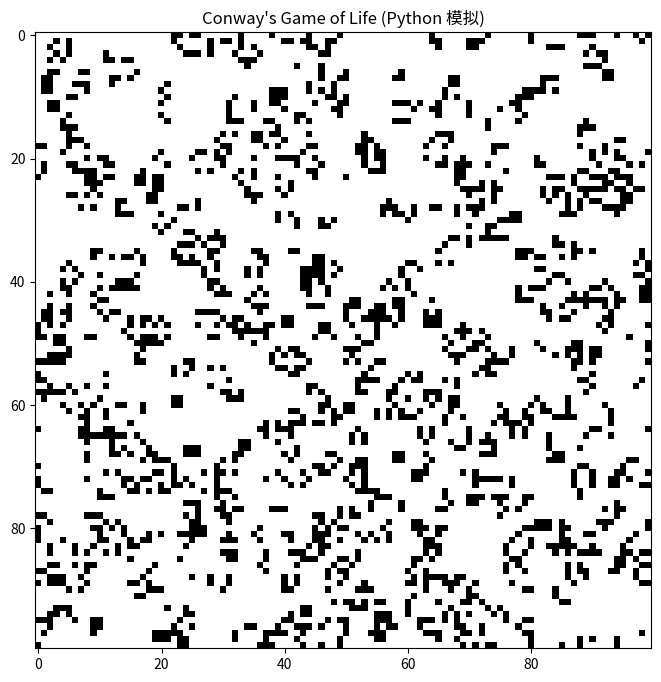

This chart was generated by the following Python code:
import numpy as np
import matplotlib.pyplot as plt
import matplotlib.animation as animation

# 1. 初始化元胞网格（100x100大小，0=死亡，1=存活）
def init_grid(rows, cols, init_density=0.2):
    # 按密度随机生成初始存活元胞
    return np.random.choice([0, 1], size=(rows, cols), p=[1-init_density, init_density])

# 2. 定义元胞更新规则（康威生命游戏核心逻辑）
def update_grid(grid):
    rows, cols = grid.shape
    # 复制网格避免更新时相互干扰
    new_grid = grid.copy()
    
    # 遍历每个元胞
    for i in range(rows):
        for j in range(cols):
            # 计算邻居总数（边缘用循环边界处理，模拟无限网格）
            neighbors = (
                grid[(i-1)%rows, (j-1)%cols] + grid[(i-1)%rows, j] + grid[(i-1)%rows, (j+1)%cols] +
                grid[i, (j-1)%cols] +                                  grid[i, (j+1)%cols] +
                grid[(i+1)%rows, (j-1)%cols] + grid[(i+1)%rows, j] + grid[(i+1)%rows, (j+1)%cols]
            )
            
            # 规则1：存活元胞邻居<2或>3 → 死亡
            if grid[i, j] == 1 and (neighbors < 2 or neighbors > 3):
                new_grid[i, j] = 0
            # 规则2：死亡元胞邻居=3 → 复活
            elif grid[i, j] == 0 and neighbors == 3:
                new_grid[i, j] = 1
    return new_grid

# 3. 可视化动画
def animate_life(rows=100, cols=100, steps=200):
    # 初始化网格
    grid = init_grid(rows, cols)
    
    # 设置画布
    fig, ax = plt.subplots(figsize=(8, 8))
    # 用热力图展示元胞状态（黑色=死亡，白色=存活）
    im = ax.imshow(grid, cmap='binary', interpolation='nearest')
    ax.set_title('Conway\'s Game of Life (Python 模拟)')
    
    # 定义每帧更新函数
    def update(frame):
        nonlocal grid
        grid = update_grid(grid)
        im.set_data(grid)
        return [im]
    
    # 创建动画（每100ms更新一帧，共steps帧）
    anim = animation.FuncAnimation(
        fig, update, frames=steps, interval=100, blit=True
    )
    
    # 显示动画
    plt.show()

# 运行模拟（100x100网格，演化200步）
if __name__ == "__main__":
    animate_life(rows=100, cols=100, steps=200)